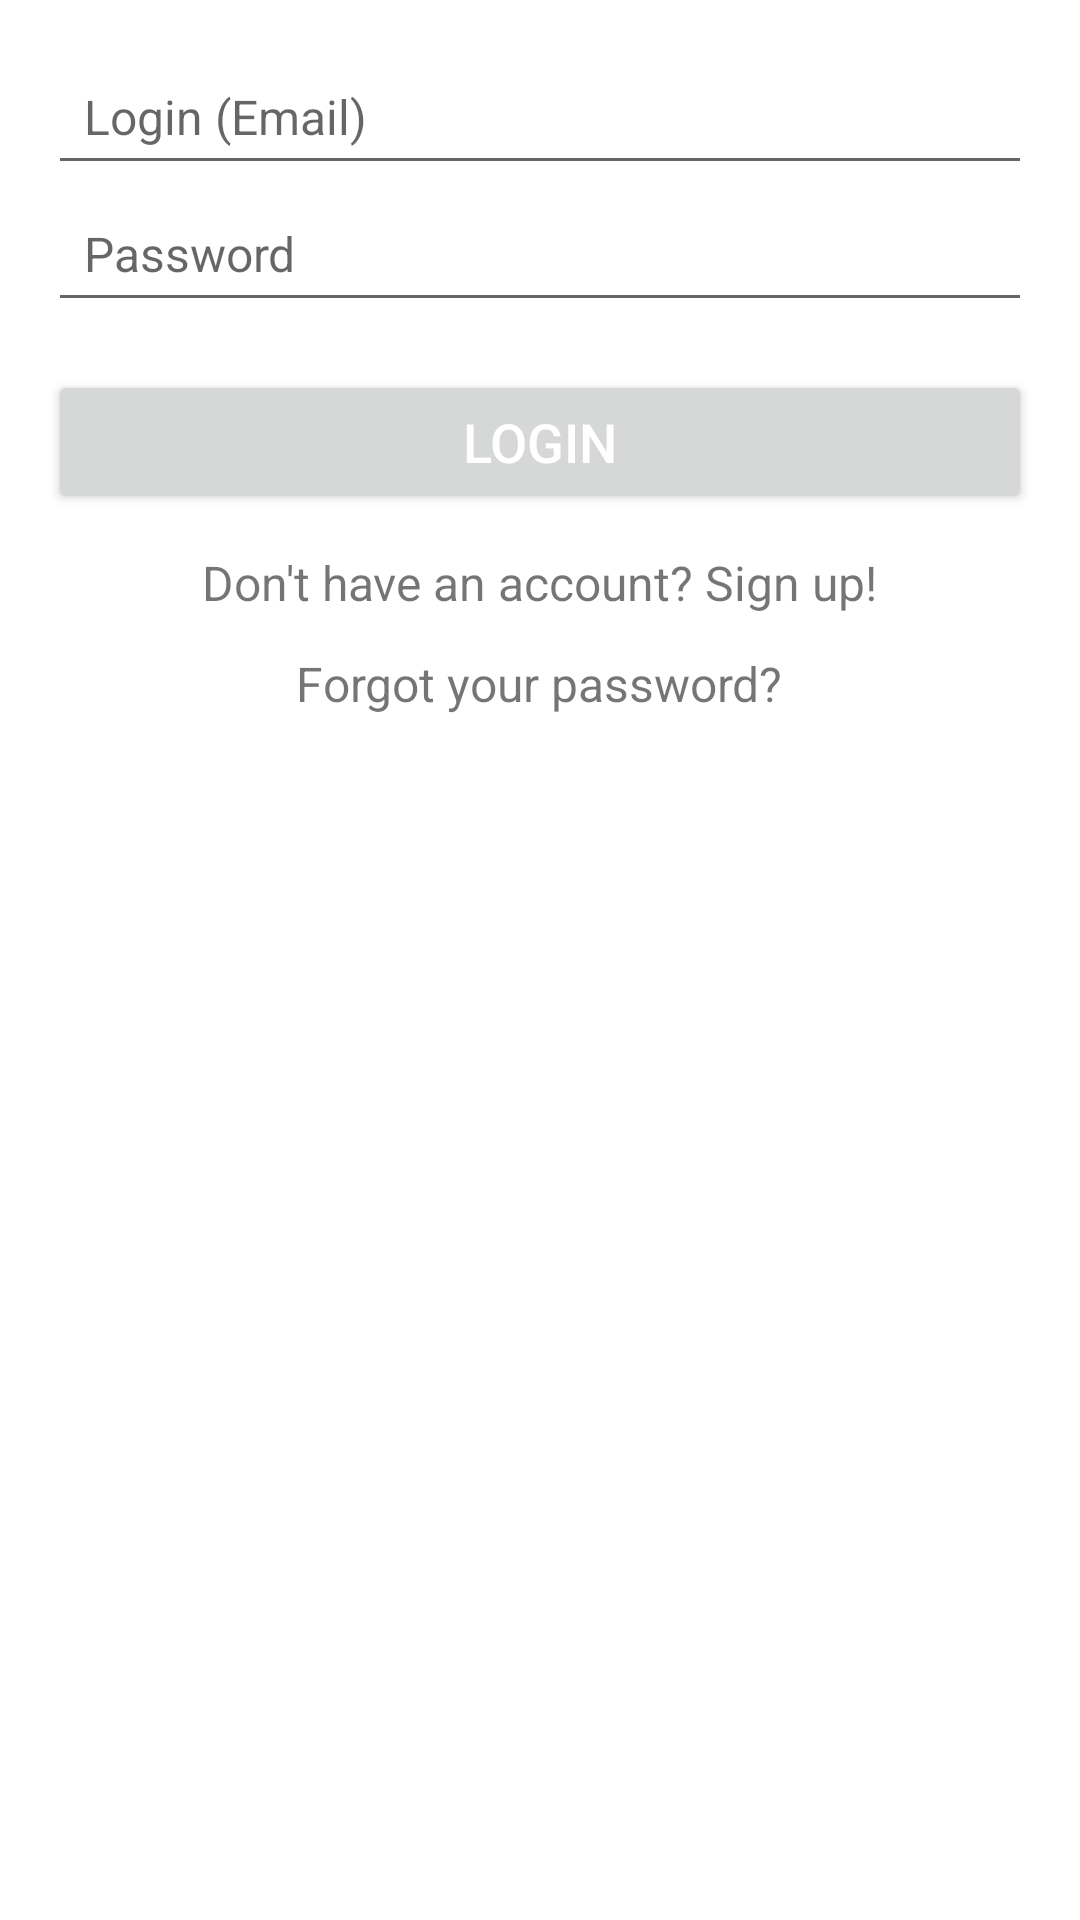

Here is an Android app screen rendered from its layout file. Give the layout XML and the strings, colors and styles it references.
<!-- AndroidManifest.xml: application theme Theme.MobileApp -->
<!-- res/layout/example1.xml -->
<?xml version="1.0" encoding="utf-8"?>
<ScrollView
    xmlns:android="http://schemas.android.com/apk/res/android"
    xmlns:app="http://schemas.android.com/apk/res-auto"
    xmlns:tools="http://schemas.android.com/tools"
    android:layout_width="match_parent"
    android:layout_height="match_parent"
    android:fillViewport="true"
    tools:context=".LoginActivity">

    <LinearLayout
        android:layout_width="match_parent"
        android:layout_height="wrap_content"
        android:orientation="vertical"
        android:padding="16dp"

        >

        <EditText
            android:id="@+id/et_login"
            android:layout_width="match_parent"
            android:layout_height="wrap_content"
            android:hint="@string/login_hint"
            android:inputType="textEmailAddress"
            android:imeOptions="actionNext"
            android:maxLines="1"
            android:padding="12dp"
            android:textSize="16sp" />

        <EditText
            android:id="@+id/et_password"
            android:layout_width="match_parent"
            android:layout_height="wrap_content"
            android:hint="@string/password_hint"
            android:inputType="textPassword"
            android:imeOptions="actionDone"
            android:maxLines="1"
            android:padding="12dp"
            android:textSize="16sp" />

        <Button
            android:id="@+id/btn_login"
            android:layout_width="match_parent"
            android:layout_height="wrap_content"
            android:layout_marginTop="16dp"

            android:text="@string/login_button_text"
            android:textColor="@color/white"
            android:textSize="18sp" />

        <TextView
            android:id="@+id/tv_signup"
            android:layout_width="wrap_content"
            android:layout_height="wrap_content"
            android:layout_marginTop="12dp"
            android:layout_gravity="center_horizontal"
            android:text="@string/signup_text"
            android:textSize="16sp" />

        <TextView
            android:id="@+id/tv_forgot_password"
            android:layout_width="wrap_content"
            android:layout_height="wrap_content"
            android:layout_marginTop="12dp"
            android:layout_gravity="center_horizontal"
            android:text="@string/forgot_password_text"

            android:textSize="16sp" />

    </LinearLayout>

</ScrollView>
<!-- resources referenced by this layout -->
<resources>
  <color name="white">#FFFFFF</color>
  <string name="forgot_password_text">Forgot your password?</string>
  <string name="login_button_text">Login</string>
  <string name="login_hint">Login (Email)</string>
  <string name="password_hint">Password</string>
  <string name="signup_text">Don\'t have an account? Sign up!</string>
  <style name="Theme.MobileApp" parent="Theme.MaterialComponents.DayNight">
          
          <item name="windowActionBar">false</item>
          <item name="windowNoTitle">true</item>
  
  
  
  
  
  
  
  
          <item name="colorPrimary">@color/green_500</item>
          <item name="colorPrimaryVariant">@color/green_700</item>
          <item name="colorOnPrimary">@color/white</item>
          
          <item name="colorSecondary">@color/blue_200</item>
          <item name="colorSecondaryVariant">@color/blue_700</item>
          <item name="colorOnSecondary">@color/white</item>
  
  
  
          
          <item name="android:statusBarColor">?attr/colorPrimaryVariant</item>
          
      </style>
  <color name="green_500">#FF4CAF50</color>
  <color name="green_700">#FF388E3C</color>
  <color name="blue_200">#FF90CAF9</color>
  <color name="blue_700">#FF1976D2</color>
</resources>
